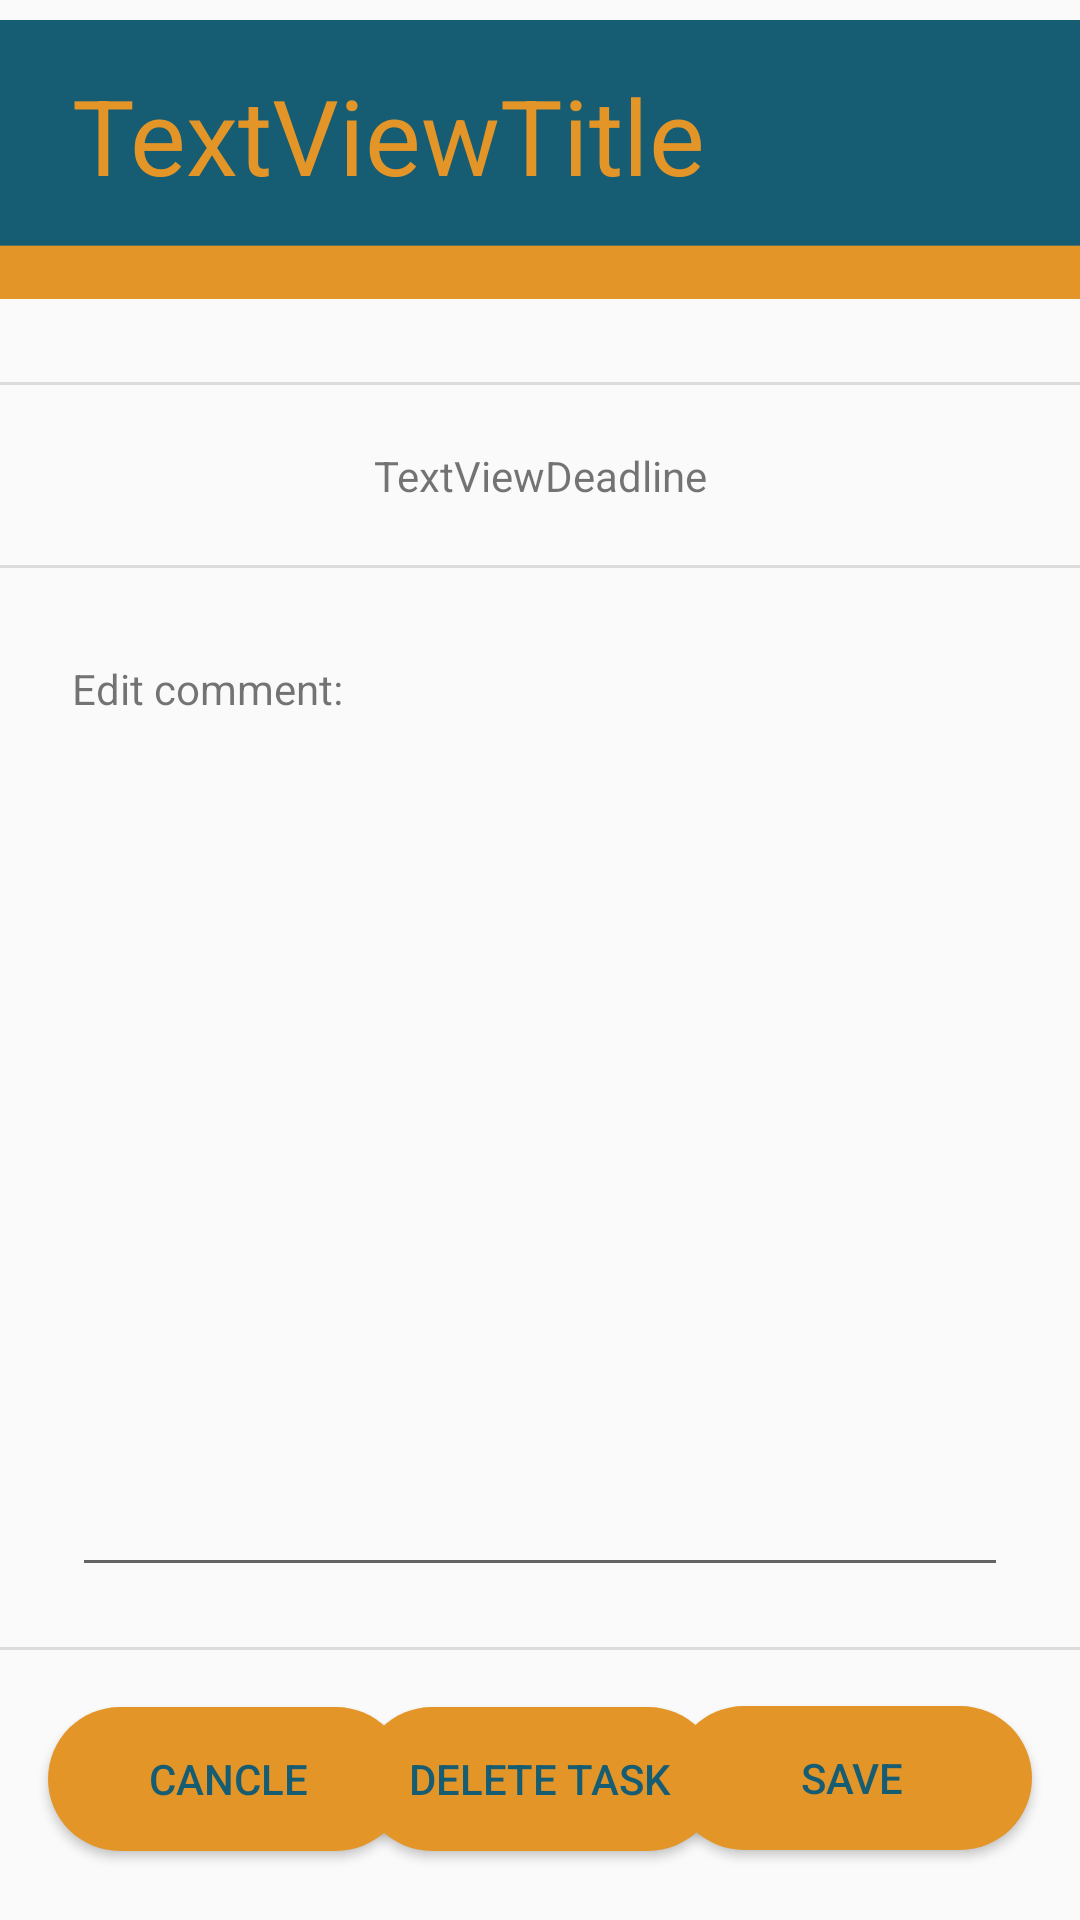

Produce the Android XML layout that renders to this screen, including the resource entries it uses.
<!-- AndroidManifest.xml: application theme Theme.Homework_Planer -->
<!-- res/layout/fragment_enter_task.xml -->
<?xml version="1.0" encoding="utf-8"?>
<androidx.constraintlayout.widget.ConstraintLayout xmlns:android="http://schemas.android.com/apk/res/android"
    xmlns:app="http://schemas.android.com/apk/res-auto"
    xmlns:tools="http://schemas.android.com/tools"
    android:layout_width="match_parent"
    android:layout_height="match_parent"
    tools:context=".EnterTaskFragment">

    <Button
        android:id="@+id/buttonSave"
        android:layout_width="120dp"
        android:layout_height="wrap_content"
        android:layout_marginEnd="16dp"
        android:layout_weight="1"
        android:background="@drawable/circle_btn"
        android:text="Save"
        android:textColor="@color/mainBlue"
        app:layout_constraintBottom_toBottomOf="parent"
        app:layout_constraintEnd_toEndOf="parent"
        app:layout_constraintTop_toBottomOf="@+id/divider"
        app:layout_constraintVertical_bias="0.444" />

    <Button
        android:id="@+id/btnCancle"
        android:layout_width="120dp"
        android:layout_height="wrap_content"
        android:layout_marginStart="16dp"
        android:layout_weight="1"
        android:background="@drawable/circle_btn"
        android:text="Cancle"
        android:textColor="@color/mainBlue"
        app:layout_constraintBottom_toBottomOf="parent"
        app:layout_constraintStart_toStartOf="parent"
        app:layout_constraintTop_toBottomOf="@+id/divider"
        app:layout_constraintVertical_bias="0.452" />

    <Button
        android:id="@+id/buttonDelete"
        android:layout_width="120dp"
        android:layout_height="wrap_content"
        android:layout_weight="1"
        android:background="@drawable/circle_btn"
        android:text="Delete task"
        android:textColor="@color/mainBlue"
        app:layout_constraintBottom_toBottomOf="parent"
        app:layout_constraintEnd_toStartOf="@+id/buttonSave"
        app:layout_constraintStart_toEndOf="@+id/btnCancle"
        app:layout_constraintTop_toBottomOf="@+id/divider"
        app:layout_constraintVertical_bias="0.452" />

    <ImageView
        android:id="@+id/imageView2"
        android:layout_width="wrap_content"
        android:layout_height="109dp"
        android:layout_marginTop="-2dp"
        app:layout_constraintEnd_toEndOf="parent"
        app:layout_constraintStart_toStartOf="parent"
        app:layout_constraintTop_toTopOf="parent"
        app:srcCompat="@drawable/blankbanner" />

    <TextView
        android:id="@+id/textView9"
        android:layout_width="wrap_content"
        android:layout_height="wrap_content"
        android:layout_marginStart="24dp"
        android:text="Edit comment:"
        app:layout_constraintBottom_toTopOf="@+id/editComment"
        app:layout_constraintStart_toStartOf="parent"
        app:layout_constraintTop_toBottomOf="@+id/divider7" />

    <View
        android:id="@+id/divider7"
        android:layout_width="391dp"
        android:layout_height="1dp"
        android:layout_marginTop="60dp"
        android:background="?android:attr/listDivider"
        app:layout_constraintEnd_toEndOf="parent"
        app:layout_constraintStart_toStartOf="parent"
        app:layout_constraintTop_toBottomOf="@+id/divider8" />

    <View
        android:id="@+id/divider8"
        android:layout_width="391dp"
        android:layout_height="1dp"
        android:layout_marginTop="20dp"
        android:background="?android:attr/listDivider"
        app:layout_constraintEnd_toEndOf="parent"
        app:layout_constraintStart_toStartOf="parent"
        app:layout_constraintTop_toBottomOf="@+id/imageView2" />

    <EditText
        android:id="@+id/editComment"
        android:layout_width="0dp"
        android:layout_height="0dp"
        android:layout_marginStart="24dp"
        android:layout_marginTop="80dp"
        android:layout_marginEnd="24dp"
        android:layout_marginBottom="20dp"
        android:ems="10"
        android:inputType="textPersonName"
        app:layout_constraintBottom_toTopOf="@+id/divider"
        app:layout_constraintEnd_toEndOf="parent"
        app:layout_constraintHorizontal_bias="0.0"
        app:layout_constraintStart_toStartOf="parent"
        app:layout_constraintTop_toBottomOf="@+id/divider7"
        app:layout_constraintVertical_bias="0.495" />

    <View
        android:id="@+id/divider"
        android:layout_width="409dp"
        android:layout_height="1dp"
        android:layout_marginBottom="90dp"
        android:background="?android:attr/listDivider"
        app:layout_constraintBottom_toBottomOf="parent"
        app:layout_constraintEnd_toEndOf="parent"
        app:layout_constraintStart_toStartOf="parent" />

    <TextView
        android:id="@+id/textViewDeadline"
        android:layout_width="wrap_content"
        android:layout_height="wrap_content"
        android:text="TextViewDeadline"
        app:layout_constraintBottom_toTopOf="@+id/divider7"
        app:layout_constraintEnd_toEndOf="parent"
        app:layout_constraintStart_toStartOf="parent"
        app:layout_constraintTop_toBottomOf="@+id/divider8" />

    <TextView
        android:id="@+id/textViewTitle"
        android:layout_width="wrap_content"
        android:layout_height="wrap_content"
        android:layout_marginStart="24dp"
        android:layout_marginBottom="16dp"
        android:text="TextViewTitle"
        android:textColor="@color/mainOrange"
        android:textSize="35dp"
        app:layout_constraintBottom_toBottomOf="@+id/imageView2"
        app:layout_constraintStart_toStartOf="parent"
        app:layout_constraintTop_toTopOf="@+id/imageView2" />

</androidx.constraintlayout.widget.ConstraintLayout>
<!-- resources referenced by this layout -->
<resources>
  <color name="mainBlue">#165C73</color>
  <color name="mainOrange">#E49527</color>
  <!-- drawable blankbanner: png bitmap (drawable, 1601 bytes) -->
  <!-- drawable circle_btn (drawable) -->
  <?xml version="1.0" encoding="utf-8"?>
  <shape android:shape="rectangle" xmlns:android="http://schemas.android.com/apk/res/android">
      <solid android:color="@color/mainOrange"/>
      <corners android:radius="30dp"/>
  </shape>
  <style name="Theme.Homework_Planer" parent="Theme.AppCompat.Light.NoActionBar">
          
          <item name="colorPrimary">@color/purple_500</item>
          <item name="colorPrimaryVariant">@color/purple_700</item>
          <item name="colorOnPrimary">@color/white</item>
          
          <item name="colorSecondary">@color/teal_200</item>
          <item name="colorSecondaryVariant">@color/teal_700</item>
          <item name="colorOnSecondary">@color/black</item>
          
          <item name="android:statusBarColor" tools:targetApi="l">?attr/colorPrimaryVariant</item>
          
      </style>
  <color name="purple_500">#FF6200EE</color>
  <color name="purple_700">#FF3700B3</color>
  <color name="white">#FFFFFFFF</color>
  <color name="teal_200">#FF03DAC5</color>
  <color name="teal_700">#FF018786</color>
  <color name="black">#FF000000</color>
</resources>
